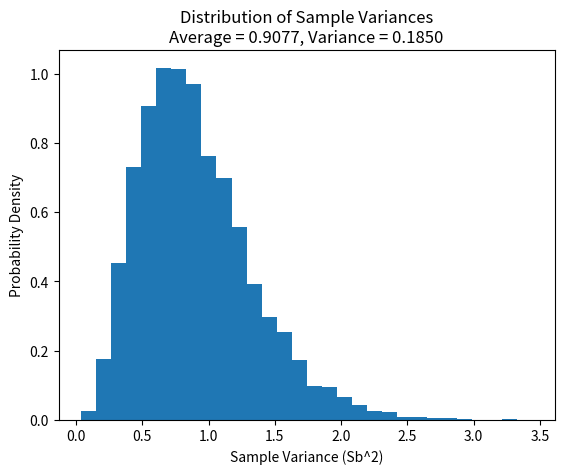

Python code for this plot:
import numpy as np
import matplotlib.pyplot as plt

# Sample size and number of samples
n = 10
num_samples = 10000

# Generate 10,000 samples with 10 values in each sample
samples = np.random.normal(0, 1, size=(num_samples, n))

# Calculate the biased variance of each sample
Sb2 = np.var(samples, axis=1)

# Calculate the average and variance of the 10,000 Sb^2 values
average_Sb2 = np.mean(Sb2)
variance_Sb2 = np.var(Sb2)

# Plot probability density histogram
plt.hist(Sb2, bins=30, density=True)

plt.xlabel('Sample Variance (Sb^2)')
plt.ylabel('Probability Density')
plt.title(  f'Distribution of Sample Variances\n'  f'Average = {average_Sb2:.4f}, Variance = {variance_Sb2:.4f}')

plt.savefig('HW3_3_2.png')
plt.show()
